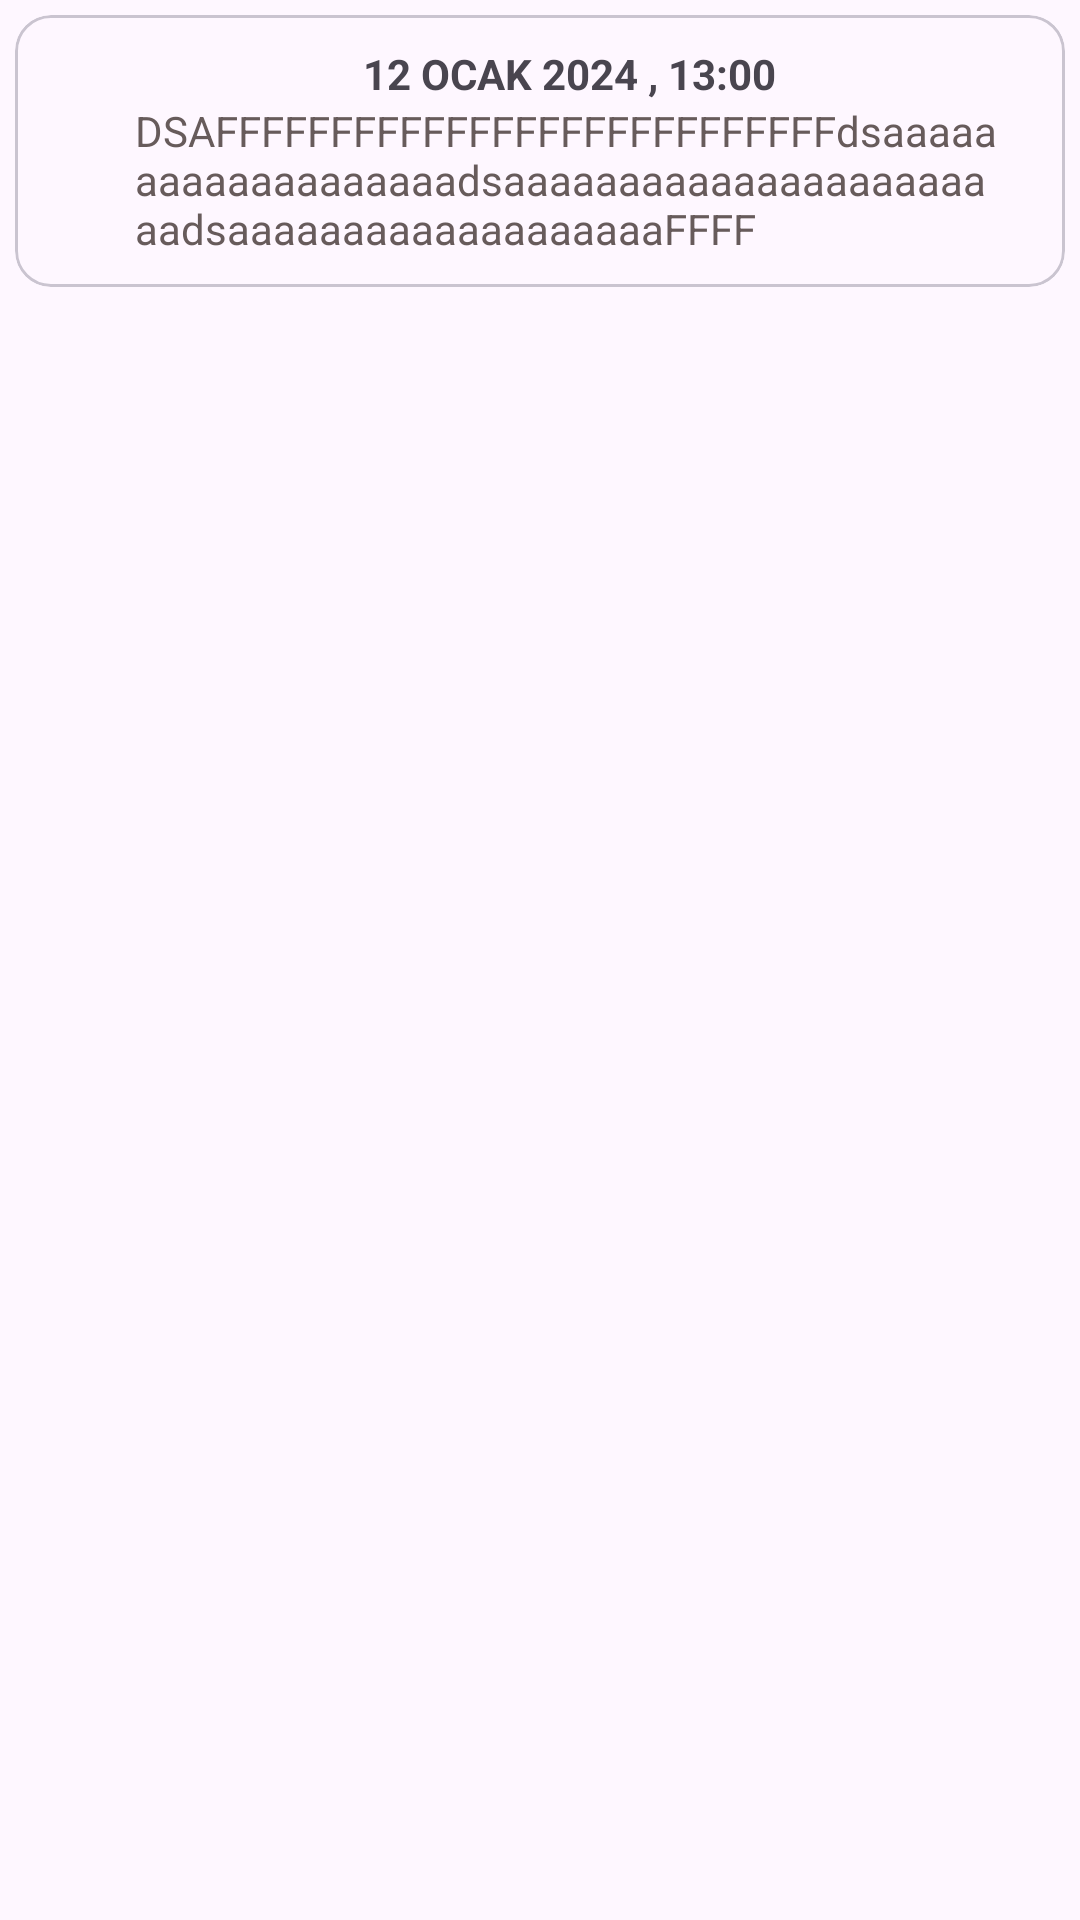

This screen was rendered from an Android layout file. Write that file and the resources it references.
<!-- AndroidManifest.xml: application theme Theme.MobilFinalDeneme -->
<!-- res/layout/attribute.xml -->
<?xml version="1.0" encoding="utf-8"?>
<LinearLayout xmlns:android="http://schemas.android.com/apk/res/android"
    android:layout_width="match_parent"
    android:layout_height="match_parent">

    <com.google.android.material.card.MaterialCardView
        android:layout_width="match_parent"

        android:layout_height="wrap_content"
        android:layout_marginLeft="5dp"
        android:layout_marginTop="5dp"
        android:layout_marginRight="5dp"
        android:layout_marginBottom="5dp">

        <LinearLayout
            android:layout_width="match_parent"
            android:layout_height="wrap_content"
            android:layout_marginLeft="20dp"
            android:layout_marginTop="10dp"
            android:layout_marginRight="20dp"
            android:layout_marginBottom="10dp">

            <ImageView
                android:layout_width="wrap_content"
                android:layout_height="wrap_content"
                android:layout_gravity="center_horizontal|center_vertical"
                android:paddingRight="20dp"
                android:src="@drawable/baseline_menu_24">

            </ImageView>

            <LinearLayout
                android:layout_width="wrap_content"
                android:layout_height="wrap_content"
                android:gravity="center"
                android:orientation="vertical">

                <TextView
                    android:layout_width="wrap_content"
                    android:layout_height="wrap_content"
                    android:text="12 OCAK 2024 , 13:00"
                    android:textStyle="bold">

                </TextView>

                <TextView
                    android:layout_width="wrap_content"
                    android:layout_height="wrap_content"
                    android:text="DSAFFFFFFFFFFFFFFFFFFFFFFFFFFFdsaaaaaaaaaaaaaaaaaaadsaaaaaaaaaaaaaaaaaaaaaaadsaaaaaaaaaaaaaaaaaaaFFFF"
                    android:textColor="#675B5B">

                </TextView>

            </LinearLayout>


        </LinearLayout>

    </com.google.android.material.card.MaterialCardView>

</LinearLayout>
<!-- resources referenced by this layout -->
<resources>
  <style name="Theme.MobilFinalDeneme" parent="Base.Theme.MobilFinalDeneme" />
  <style name="Base.Theme.MobilFinalDeneme" parent="Theme.Material3.DayNight.NoActionBar">
          
          
      </style>
</resources>
